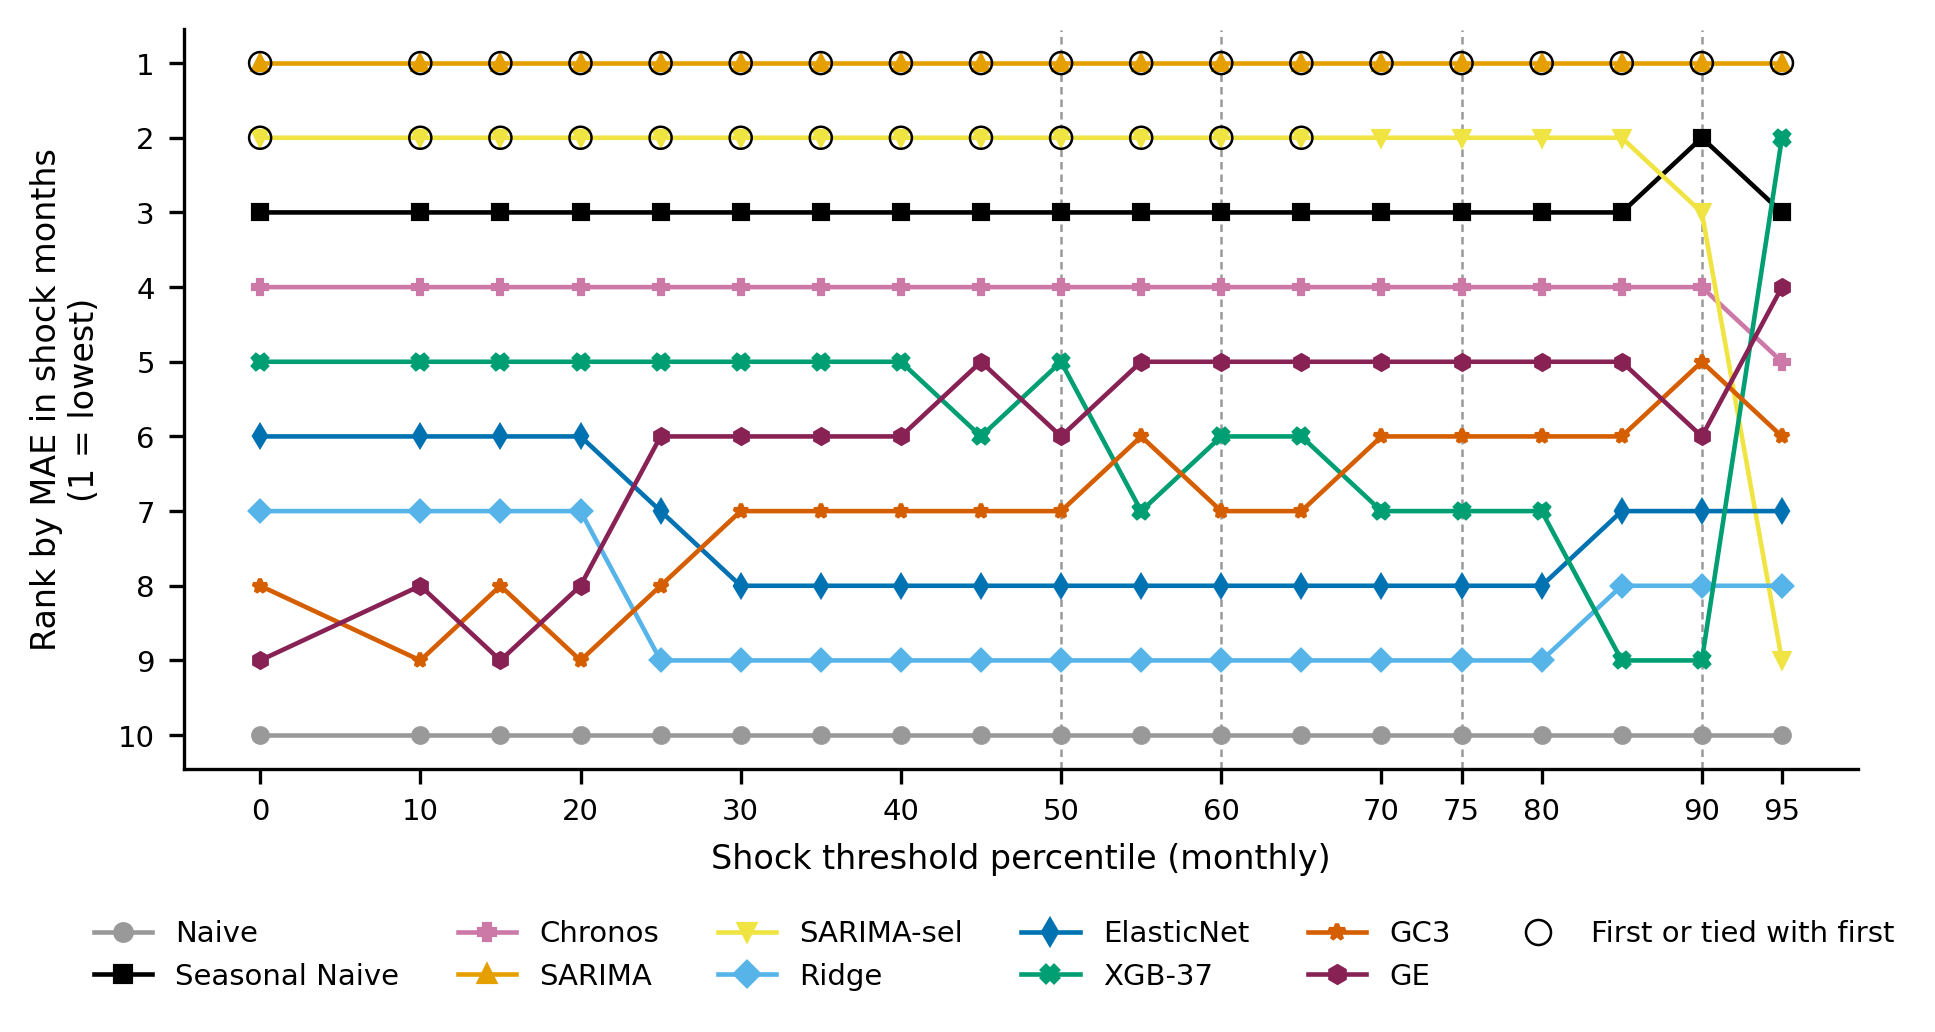

The data file committed next to this chart (first rows):
percentil, modelo, posicion, primero
0, Chronos, 4, False
10, Chronos, 4, False
15, Chronos, 4, False
20, Chronos, 4, False
25, Chronos, 4, False
30, Chronos, 4, False
35, Chronos, 4, False
40, Chronos, 4, False
45, Chronos, 4, False
50, Chronos, 4, False
55, Chronos, 4, False
60, Chronos, 4, False
65, Chronos, 4, False
70, Chronos, 4, False
75, Chronos, 4, False
80, Chronos, 4, False
85, Chronos, 4, False
90, Chronos, 4, False
95, Chronos, 5, False
0, ElasticNet, 6, False
10, ElasticNet, 6, False
15, ElasticNet, 6, False
20, ElasticNet, 6, False
25, ElasticNet, 7, False
30, ElasticNet, 8, False
35, ElasticNet, 8, False
40, ElasticNet, 8, False
45, ElasticNet, 8, False
50, ElasticNet, 8, False
55, ElasticNet, 8, False
60, ElasticNet, 8, False
65, ElasticNet, 8, False
70, ElasticNet, 8, False
75, ElasticNet, 8, False
80, ElasticNet, 8, False
85, ElasticNet, 7, False
90, ElasticNet, 7, False
95, ElasticNet, 7, False
0, GC3, 8, False
10, GC3, 9, False
15, GC3, 8, False
20, GC3, 9, False
25, GC3, 8, False
30, GC3, 7, False
35, GC3, 7, False
40, GC3, 7, False
45, GC3, 7, False
50, GC3, 7, False
55, GC3, 6, False
60, GC3, 7, False
65, GC3, 7, False
70, GC3, 6, False
75, GC3, 6, False
80, GC3, 6, False
85, GC3, 6, False
90, GC3, 5, False
95, GC3, 6, False
0, GE, 9, False
10, GE, 8, False
15, GE, 9, False
... 130 more rows
